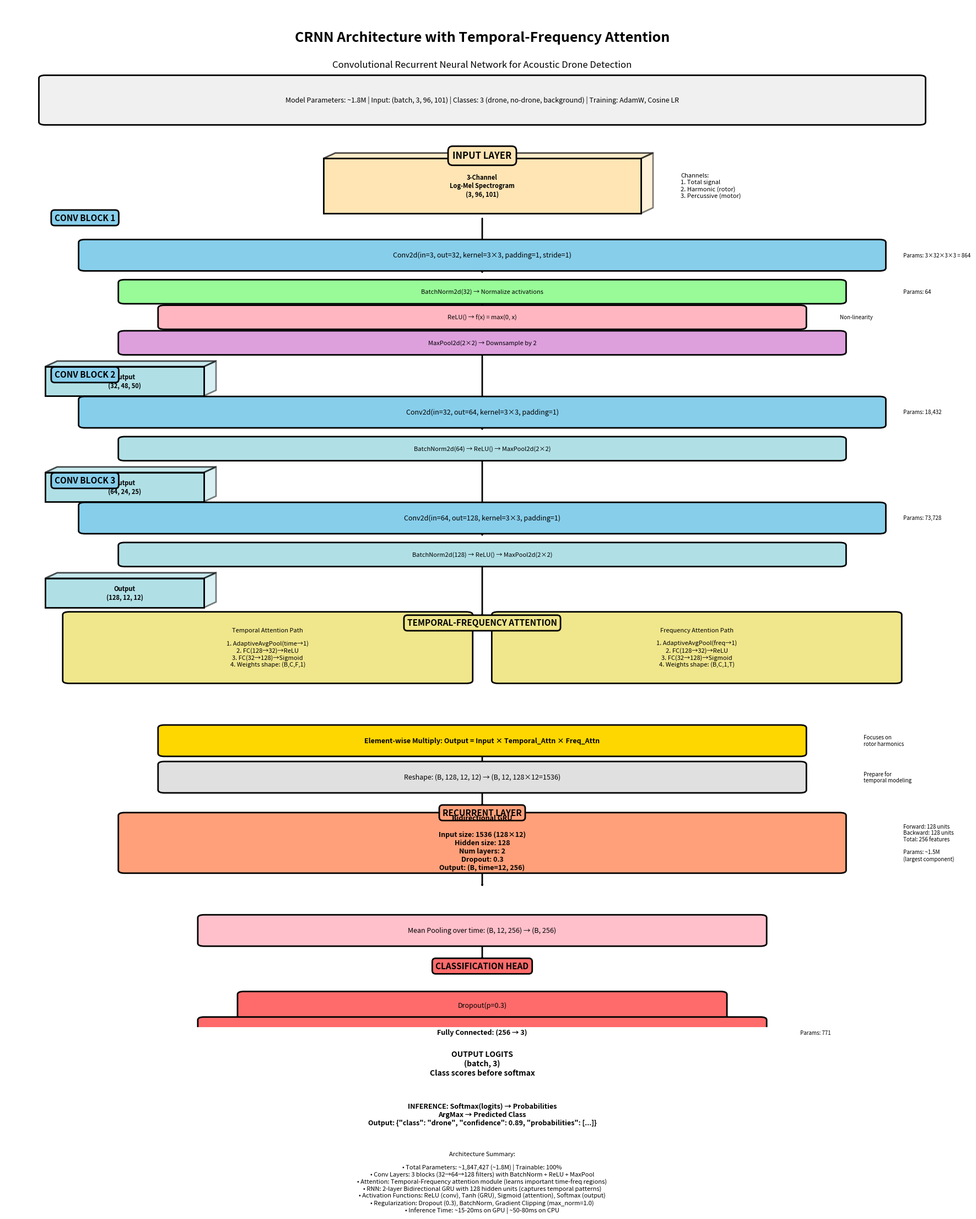

Here is the Python script that generated this plot: (Note: this script raises an exception after producing the figure.)
"""
Create detailed CRNN architecture diagram for acoustic drone detection
"""
import matplotlib.pyplot as plt
import matplotlib.patches as mpatches
from matplotlib.patches import FancyBboxPatch, FancyArrowPatch, Rectangle
import numpy as np

# Set up the figure
fig, ax = plt.subplots(figsize=(18, 22), dpi=150)
ax.set_xlim(0, 12)
ax.set_ylim(0, 28)
ax.axis('off')

# Define colors
color_input = '#FFE5B4'
color_conv = '#87CEEB'
color_bn = '#98FB98'
color_activation = '#FFB6C1'
color_pool = '#DDA0DD'
color_attention = '#F0E68C'
color_rnn = '#FFA07A'
color_fc = '#FF6B6B'
color_output = '#90EE90'

def draw_box(ax, x, y, width, height, text, color, fontsize=9, bold=False):
    """Draw a rounded box with text"""
    box = FancyBboxPatch(
        (x, y), width, height,
        boxstyle="round,pad=0.08",
        linewidth=2,
        edgecolor='black',
        facecolor=color,
        zorder=2
    )
    ax.add_patch(box)
    
    weight = 'bold' if bold else 'normal'
    ax.text(
        x + width/2, y + height/2, text,
        ha='center', va='center',
        fontsize=fontsize,
        weight=weight,
        zorder=3
    )

def draw_arrow(ax, x1, y1, x2, y2, label='', style='->', width=2):
    """Draw an arrow"""
    arrow = FancyArrowPatch(
        (x1, y1), (x2, y2),
        arrowstyle=style + ',head_width=0.4,head_length=0.8',
        linewidth=width,
        color='black',
        zorder=1
    )
    ax.add_patch(arrow)
    
    if label:
        mid_x, mid_y = (x1 + x2) / 2, (y1 + y2) / 2
        ax.text(mid_x + 0.5, mid_y, label, fontsize=8, style='italic',
                bbox=dict(boxstyle='round,pad=0.3', facecolor='white', edgecolor='gray'))

def draw_3d_block(ax, x, y, channels, height, width, label, color):
    """Draw a 3D representation of a tensor"""
    # Main rectangle
    rect = Rectangle((x, y), width, height, 
                     linewidth=2, edgecolor='black', 
                     facecolor=color, zorder=2)
    ax.add_patch(rect)
    
    # 3D effect
    offset = 0.15
    # Top face
    top_points = np.array([
        [x, y + height],
        [x + offset, y + height + offset],
        [x + width + offset, y + height + offset],
        [x + width, y + height]
    ])
    top = plt.Polygon(top_points, closed=True, 
                     linewidth=2, edgecolor='black',
                     facecolor=color, alpha=0.7, zorder=1)
    ax.add_patch(top)
    
    # Right face
    right_points = np.array([
        [x + width, y],
        [x + width + offset, y + offset],
        [x + width + offset, y + height + offset],
        [x + width, y + height]
    ])
    right = plt.Polygon(right_points, closed=True,
                       linewidth=2, edgecolor='black',
                       facecolor=color, alpha=0.5, zorder=1)
    ax.add_patch(right)
    
    # Label
    ax.text(x + width/2, y + height/2, label,
           ha='center', va='center', fontsize=8, weight='bold', zorder=3)

# Title
ax.text(6, 27, 'CRNN Architecture with Temporal-Frequency Attention',
        ha='center', fontsize=18, weight='bold')
ax.text(6, 26.3, 'Convolutional Recurrent Neural Network for Acoustic Drone Detection',
        ha='center', fontsize=12, style='italic')

# Model parameters box
draw_box(ax, 0.5, 24.8, 11, 1.2,
         'Model Parameters: ~1.8M | Input: (batch, 3, 96, 101) | ' +
         'Classes: 3 (drone, no-drone, background) | Training: AdamW, Cosine LR',
         '#F0F0F0', fontsize=9)

y_pos = 23.5

# ========== INPUT LAYER ==========
ax.text(6, y_pos + 0.3, 'INPUT LAYER', ha='center', fontsize=12, weight='bold',
        bbox=dict(boxstyle='round,pad=0.5', facecolor='#FFE5B4', edgecolor='black', linewidth=2))

y_pos -= 1.2
draw_3d_block(ax, 4, y_pos, 3, 1.5, 4, 
              '3-Channel\nLog-Mel Spectrogram\n(3, 96, 101)',
              color_input)

ax.text(8.5, y_pos + 0.75, 
        'Channels:\n1. Total signal\n2. Harmonic (rotor)\n3. Percussive (motor)',
        fontsize=8, va='center')

draw_arrow(ax, 6, y_pos - 0.1, 6, y_pos - 1)

y_pos -= 1.5

# ========== CONVOLUTIONAL BLOCK 1 ==========
ax.text(1, y_pos + 1.3, 'CONV BLOCK 1', ha='center', fontsize=11, weight='bold',
        bbox=dict(boxstyle='round,pad=0.4', facecolor='#87CEEB', edgecolor='black', linewidth=2))

# Conv2d
draw_box(ax, 1, y_pos, 10, 0.7,
         'Conv2d(in=3, out=32, kernel=3×3, padding=1, stride=1)',
         color_conv, fontsize=9)

ax.text(11.3, y_pos + 0.35, 'Params: 3×32×3×3 = 864', fontsize=7, va='center')

draw_arrow(ax, 6, y_pos, 6, y_pos - 0.2)
y_pos -= 0.9

# BatchNorm
draw_box(ax, 1.5, y_pos, 9, 0.5,
         'BatchNorm2d(32) → Normalize activations',
         color_bn, fontsize=8)
ax.text(11.3, y_pos + 0.25, 'Params: 64', fontsize=7, va='center')

draw_arrow(ax, 6, y_pos, 6, y_pos - 0.2)
y_pos -= 0.7

# ReLU
draw_box(ax, 2, y_pos, 8, 0.5,
         'ReLU() → f(x) = max(0, x)',
         color_activation, fontsize=8)
ax.text(10.5, y_pos + 0.25, 'Non-linearity', fontsize=7, va='center')

draw_arrow(ax, 6, y_pos, 6, y_pos - 0.2)
y_pos -= 0.7

# MaxPool
draw_box(ax, 1.5, y_pos, 9, 0.5,
         'MaxPool2d(2×2) → Downsample by 2',
         color_pool, fontsize=8)

draw_3d_block(ax, 0.5, y_pos - 1.2, 32, 0.8, 2,
              'Output\n(32, 48, 50)',
              '#B0E0E6')

draw_arrow(ax, 6, y_pos, 6, y_pos - 1.5)
y_pos -= 2

# ========== CONVOLUTIONAL BLOCK 2 ==========
ax.text(1, y_pos + 1.3, 'CONV BLOCK 2', ha='center', fontsize=11, weight='bold',
        bbox=dict(boxstyle='round,pad=0.4', facecolor='#87CEEB', edgecolor='black', linewidth=2))

draw_box(ax, 1, y_pos, 10, 0.7,
         'Conv2d(in=32, out=64, kernel=3×3, padding=1)',
         color_conv, fontsize=9)
ax.text(11.3, y_pos + 0.35, 'Params: 18,432', fontsize=7, va='center')

draw_arrow(ax, 6, y_pos, 6, y_pos - 0.2)
y_pos -= 0.9

draw_box(ax, 1.5, y_pos, 9, 0.5,
         'BatchNorm2d(64) → ReLU() → MaxPool2d(2×2)',
         '#B0E0E6', fontsize=8)

draw_3d_block(ax, 0.5, y_pos - 1.2, 64, 0.8, 2,
              'Output\n(64, 24, 25)',
              '#B0E0E6')

draw_arrow(ax, 6, y_pos, 6, y_pos - 1.5)
y_pos -= 2

# ========== CONVOLUTIONAL BLOCK 3 ==========
ax.text(1, y_pos + 1.3, 'CONV BLOCK 3', ha='center', fontsize=11, weight='bold',
        bbox=dict(boxstyle='round,pad=0.4', facecolor='#87CEEB', edgecolor='black', linewidth=2))

draw_box(ax, 1, y_pos, 10, 0.7,
         'Conv2d(in=64, out=128, kernel=3×3, padding=1)',
         color_conv, fontsize=9)
ax.text(11.3, y_pos + 0.35, 'Params: 73,728', fontsize=7, va='center')

draw_arrow(ax, 6, y_pos, 6, y_pos - 0.2)
y_pos -= 0.9

draw_box(ax, 1.5, y_pos, 9, 0.5,
         'BatchNorm2d(128) → ReLU() → MaxPool2d(2×2)',
         '#B0E0E6', fontsize=8)

draw_3d_block(ax, 0.5, y_pos - 1.2, 128, 0.8, 2,
              'Output\n(128, 12, 12)',
              '#B0E0E6')

draw_arrow(ax, 6, y_pos, 6, y_pos - 1.5)
y_pos -= 2.2

# ========== ATTENTION MODULE ==========
ax.text(6, y_pos + 0.5, 'TEMPORAL-FREQUENCY ATTENTION', ha='center', fontsize=11, weight='bold',
        bbox=dict(boxstyle='round,pad=0.4', facecolor='#F0E68C', edgecolor='black', linewidth=2))

y_pos -= 1
draw_box(ax, 0.8, y_pos, 5, 1.8,
         'Temporal Attention Path\n\n' +
         '1. AdaptiveAvgPool(time→1)\n' +
         '2. FC(128→32)→ReLU\n' +
         '3. FC(32→128)→Sigmoid\n' +
         '4. Weights shape: (B,C,F,1)',
         color_attention, fontsize=8)

draw_box(ax, 6.2, y_pos, 5, 1.8,
         'Frequency Attention Path\n\n' +
         '1. AdaptiveAvgPool(freq→1)\n' +
         '2. FC(128→32)→ReLU\n' +
         '3. FC(32→128)→Sigmoid\n' +
         '4. Weights shape: (B,C,1,T)',
         color_attention, fontsize=8)

y_pos -= 2
draw_box(ax, 2, y_pos, 8, 0.7,
         'Element-wise Multiply: Output = Input × Temporal_Attn × Freq_Attn',
         '#FFD700', fontsize=9, bold=True)

ax.text(10.8, y_pos + 0.35,
        'Focuses on\nrotor harmonics',
        fontsize=7, va='center')

draw_arrow(ax, 6, y_pos, 6, y_pos - 0.5)
y_pos -= 1

# ========== RESHAPE FOR RNN ==========
draw_box(ax, 2, y_pos, 8, 0.7,
         'Reshape: (B, 128, 12, 12) → (B, 12, 128×12=1536)',
         '#E0E0E0', fontsize=9)

ax.text(10.8, y_pos + 0.35,
        'Prepare for\ntemporal modeling',
        fontsize=7, va='center')

draw_arrow(ax, 6, y_pos, 6, y_pos - 0.5)
y_pos -= 1.2

# ========== BIDIRECTIONAL GRU ==========
ax.text(6, y_pos + 0.5, 'RECURRENT LAYER', ha='center', fontsize=11, weight='bold',
        bbox=dict(boxstyle='round,pad=0.4', facecolor='#FFA07A', edgecolor='black', linewidth=2))

y_pos -= 1
draw_box(ax, 1.5, y_pos, 9, 1.5,
         'Bidirectional GRU\n\n' +
         'Input size: 1536 (128×12)\n' +
         'Hidden size: 128\n' +
         'Num layers: 2\n' +
         'Dropout: 0.3\n' +
         'Output: (B, time=12, 256)',
         color_rnn, fontsize=9, bold=True)

ax.text(11.3, y_pos + 0.75,
        'Forward: 128 units\n' +
        'Backward: 128 units\n' +
        'Total: 256 features\n\n' +
        'Params: ~1.5M\n' +
        '(largest component)',
        fontsize=7, va='center')

draw_arrow(ax, 6, y_pos, 6, y_pos - 0.5)
y_pos -= 2

# ========== TEMPORAL POOLING ==========
draw_box(ax, 2.5, y_pos, 7, 0.7,
         'Mean Pooling over time: (B, 12, 256) → (B, 256)',
         '#FFC0CB', fontsize=9)

draw_arrow(ax, 6, y_pos, 6, y_pos - 0.5)
y_pos -= 1.2

# ========== CLASSIFICATION HEAD ==========
ax.text(6, y_pos + 0.5, 'CLASSIFICATION HEAD', ha='center', fontsize=11, weight='bold',
        bbox=dict(boxstyle='round,pad=0.4', facecolor='#FF6B6B', edgecolor='black', linewidth=2))

y_pos -= 0.8
draw_box(ax, 3, y_pos, 6, 0.6,
         'Dropout(p=0.3)',
         color_fc, fontsize=9)

draw_arrow(ax, 6, y_pos, 6, y_pos - 0.2)
y_pos -= 0.8

draw_box(ax, 2.5, y_pos, 7, 0.7,
         'Fully Connected: (256 → 3)',
         color_fc, fontsize=9, bold=True)

ax.text(10, y_pos + 0.35, 'Params: 771', fontsize=7, va='center')

draw_arrow(ax, 6, y_pos, 6, y_pos - 0.5)
y_pos -= 1

# ========== OUTPUT ==========
draw_box(ax, 3, y_pos, 6, 1,
         'OUTPUT LOGITS\n(batch, 3)\nClass scores before softmax',
         color_output, fontsize=10, bold=True)

draw_arrow(ax, 6, y_pos, 6, y_pos - 0.5)
y_pos -= 1.5

# ========== INFERENCE ==========
draw_box(ax, 1.5, y_pos, 9, 1.2,
         'INFERENCE: Softmax(logits) → Probabilities\n' +
         'ArgMax → Predicted Class\n' +
         'Output: {"class": "drone", "confidence": 0.89, "probabilities": [...]}',
         '#90EE90', fontsize=9, bold=True)

# Summary box
y_pos -= 2
draw_box(ax, 0.3, y_pos, 11.4, 1.5,
         'Architecture Summary:\n\n' +
         '• Total Parameters: ~1,847,427 (~1.8M) | Trainable: 100%\n' +
         '• Conv Layers: 3 blocks (32→64→128 filters) with BatchNorm + ReLU + MaxPool\n' +
         '• Attention: Temporal-Frequency attention module (learns important time-freq regions)\n' +
         '• RNN: 2-layer Bidirectional GRU with 128 hidden units (captures temporal patterns)\n' +
         '• Activation Functions: ReLU (conv), Tanh (GRU), Sigmoid (attention), Softmax (output)\n' +
         '• Regularization: Dropout (0.3), BatchNorm, Gradient Clipping (max_norm=1.0)\n' +
         '• Inference Time: ~15-20ms on GPU | ~50-80ms on CPU',
         '#E8F4F8', fontsize=8)

plt.tight_layout()
plt.savefig('visualizations/02_crnn_architecture.jpg',
            dpi=150, bbox_inches='tight', facecolor='white')
print("✓ CRNN architecture diagram saved: visualizations/02_crnn_architecture.jpg")
plt.close()
